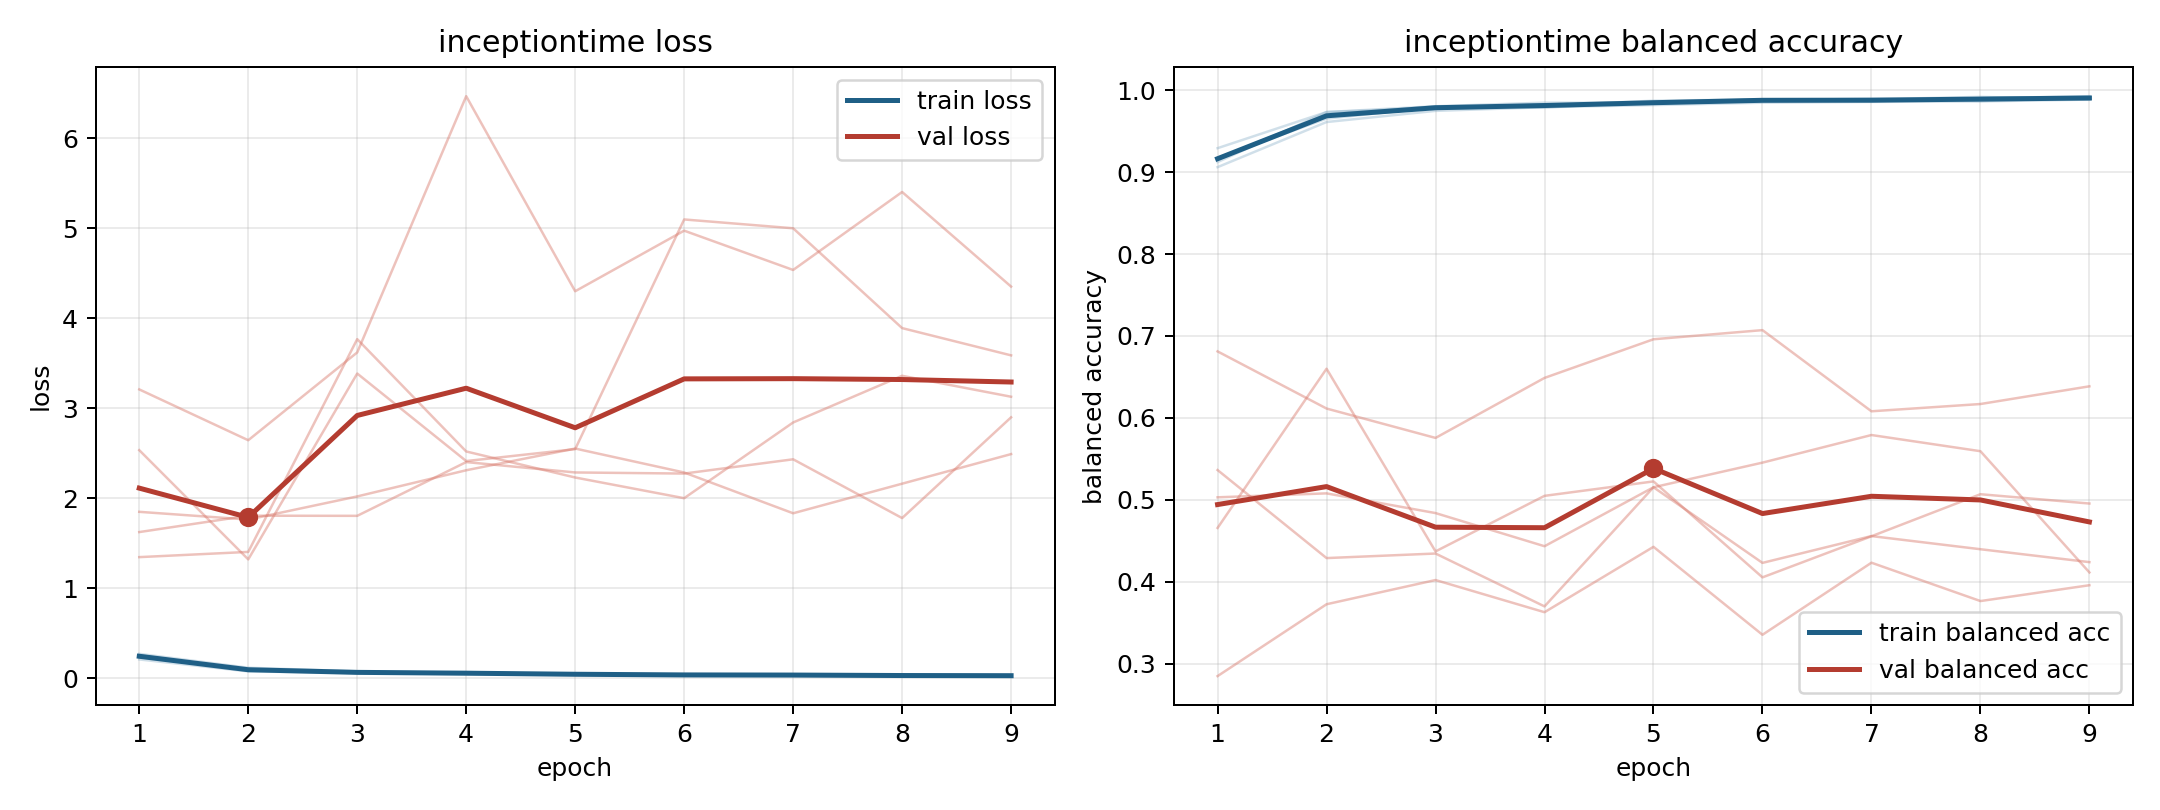

Data behind this chart, as committed beside it:
model, fold, epoch, train_loss, train_balanced_accuracy, val_loss, val_balanced_accuracy
inceptiontime, 1, 1, 0.2458, 0.9173, 2.536, 0.4658
inceptiontime, 1, 2, 0.1012, 0.9652, 1.322, 0.66
inceptiontime, 1, 3, 0.06584, 0.979, 3.388, 0.4372
inceptiontime, 1, 4, 0.0542, 0.9812, 2.415, 0.5049
inceptiontime, 1, 5, 0.03898, 0.987, 2.547, 0.5225
inceptiontime, 1, 6, 0.03526, 0.9886, 5.1, 0.4055
inceptiontime, 1, 7, 0.03821, 0.9864, 5.002, 0.4556
inceptiontime, 1, 8, 0.02752, 0.9904, 3.893, 0.5069
inceptiontime, 1, 9, 0.02494, 0.9915, 3.59, 0.4956
inceptiontime, 2, 1, 0.2393, 0.9167, 1.626, 0.5032
inceptiontime, 2, 2, 0.09391, 0.9705, 1.808, 0.508
inceptiontime, 2, 3, 0.0605, 0.9801, 1.806, 0.4839
inceptiontime, 2, 4, 0.06921, 0.9787, 2.404, 0.4435
inceptiontime, 2, 5, 0.04428, 0.986, 2.288, 0.5154
inceptiontime, 2, 6, 0.03603, 0.9881, 2.276, 0.5455
inceptiontime, 2, 7, 0.03513, 0.9882, 2.434, 0.5792
inceptiontime, 2, 8, 0.02838, 0.99, 1.781, 0.5594
inceptiontime, 2, 9, 0.02519, 0.9926, 2.901, 0.4115
inceptiontime, 3, 1, 0.21, 0.9291, 3.211, 0.285
inceptiontime, 3, 2, 0.07721, 0.9732, 2.646, 0.3727
inceptiontime, 3, 3, 0.0595, 0.9803, 3.622, 0.4022
inceptiontime, 3, 4, 0.04639, 0.9847, 6.47, 0.363
inceptiontime, 3, 5, 0.04589, 0.9846, 4.302, 0.4427
inceptiontime, 3, 6, 0.03414, 0.9887, 4.975, 0.3354
inceptiontime, 3, 7, 0.03213, 0.9888, 4.539, 0.4234
inceptiontime, 3, 8, 0.02477, 0.9917, 5.405, 0.3766
inceptiontime, 3, 9, 0.03247, 0.9887, 4.354, 0.3959
inceptiontime, 4, 1, 0.259, 0.9122, 1.347, 0.6812
inceptiontime, 4, 2, 0.08743, 0.9732, 1.405, 0.6115
inceptiontime, 4, 3, 0.06855, 0.9784, 3.77, 0.5756
inceptiontime, 4, 4, 0.05521, 0.9822, 2.521, 0.6488
inceptiontime, 4, 5, 0.04738, 0.9838, 2.232, 0.696
inceptiontime, 4, 6, 0.03872, 0.9877, 2.002, 0.7071
inceptiontime, 4, 7, 0.03319, 0.9895, 2.844, 0.6081
inceptiontime, 4, 8, 0.03555, 0.9867, 3.363, 0.617
inceptiontime, 4, 9, 0.02889, 0.9905, 3.13, 0.6386
inceptiontime, 5, 1, 0.272, 0.906, 1.851, 0.5364
inceptiontime, 5, 2, 0.1178, 0.961, 1.765, 0.429
inceptiontime, 5, 3, 0.07704, 0.9746, 2.022, 0.4346
inceptiontime, 5, 4, 0.06072, 0.9791, 2.313, 0.3701
inceptiontime, 5, 5, 0.05001, 0.9818, 2.554, 0.5154
inceptiontime, 5, 6, 0.04519, 0.9847, 2.288, 0.4231
inceptiontime, 5, 7, 0.04296, 0.9856, 1.834, 0.4559
inceptiontime, 5, 8, 0.03968, 0.9862, 2.163, 0.4398
inceptiontime, 5, 9, 0.03493, 0.9885, 2.492, 0.4241
